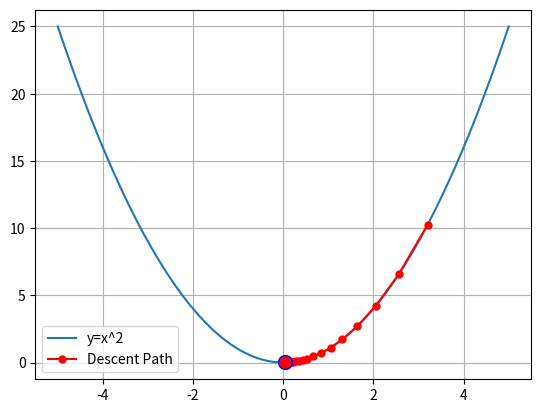

This figure's Python source:
import matplotlib.pyplot as plt
import numpy as np
from matplotlib.animation import FuncAnimation

#A hardcoded function with its gradient
def func(x):
    return x ** 2

def grad_f(x):
    return 2 * x

#gradient steps
def grad_step(x, lr):
    g = grad_f(x)
    x_new = x - lr * g
    return x_new, g, func(x_new)

def main():
    lr = 0.1
    x = 4.0
    steps = 20

    history = []

    for i in range(steps):
        x, g, f_val = grad_step(x, lr)
        history.append((i, x, f_val, g))

    x_val = [j[1] for j in history]

    y_val = [j[2] for j in history]

    #parabola points
    x_range = np.linspace(-5, 5, 100)
    y_range = func(x_range)

    fig, axis = plt.subplots()
    axis.plot(x_range, y_range, label="y=x^2")

    descent_path, = axis.plot([], [], "o-", color = "red", ms = 5, label="Descent Path")

    converged_point, = axis.plot([], [], marker = 'o', color = "red", ms = 10)

    total_frames = (len(x_val) + 1) * steps

    def update(frames):
        stair = frames // steps
        t = (frames % steps) / steps #to get range from 0 to 1

        if stair < len(x_val) - 1:
            # interpolation formula!!
            x_curr = (1 - t) * x_val[stair] + t * x_val[stair + 1]
            y_curr = func(x_curr)
        else:
            x_curr, y_curr = x_val[-1], y_val[-1]

        xs = list(x_val[:stair+1]) + [x_curr]
        ys = list(y_val[:stair+1]) + [y_curr]
        descent_path.set_data(xs, ys)

        converged_point.set_data([x_curr], [y_curr])

        if frames >= total_frames -1:
            converged_point.set_markeredgecolor("blue")

        return descent_path, converged_point


    animation = FuncAnimation(
        fig = fig,
        func = update,
        frames = total_frames,
        interval = steps,
        repeat=False
    )

    animation.save("GDV.gif")

    plt.legend()
    plt.grid()
    plt.show()


if __name__ == '__main__':
    main()

